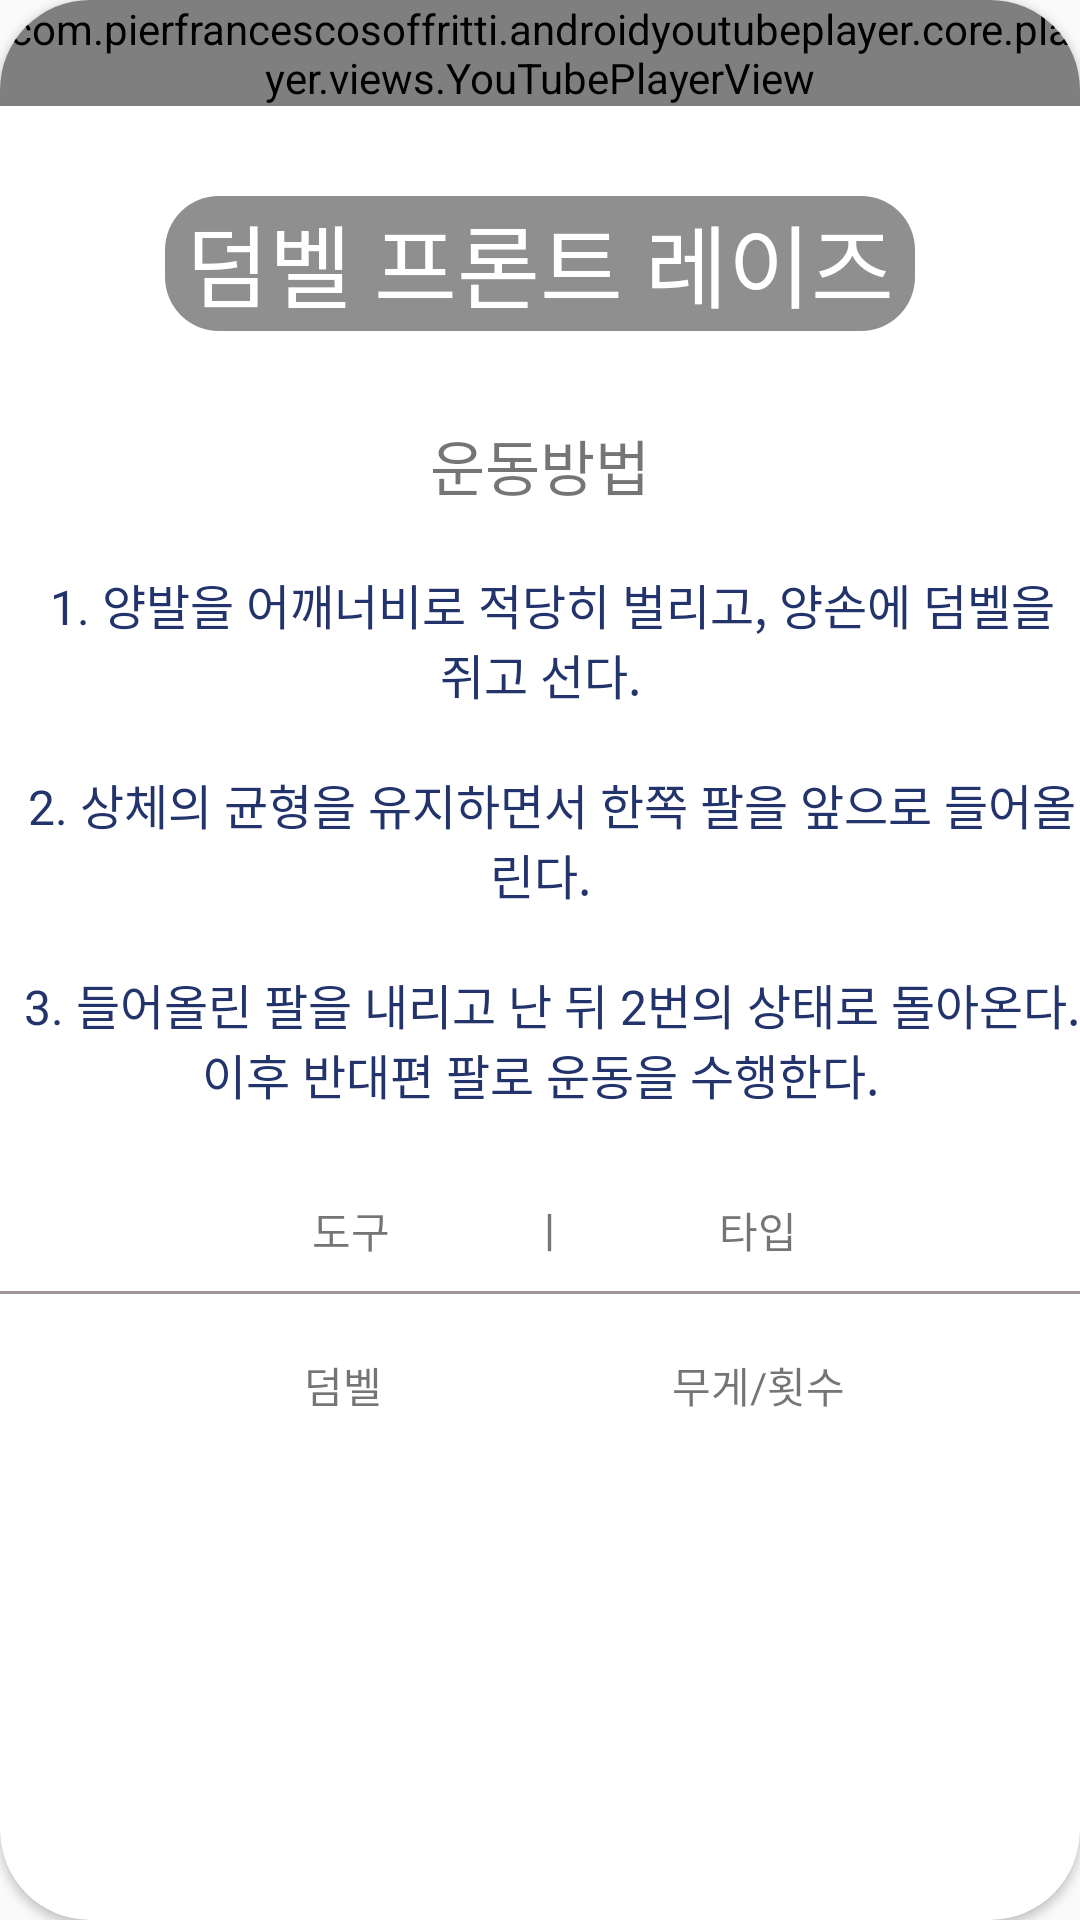

This screen was rendered from an Android layout file. Write that file and the resources it references.
<!-- AndroidManifest.xml: application theme Theme.Health_App -->
<!-- res/layout/activity_top10.xml -->
<?xml version="1.0" encoding="utf-8"?>
<androidx.cardview.widget.CardView xmlns:android="http://schemas.android.com/apk/res/android"
    xmlns:app="http://schemas.android.com/apk/res-auto"
    xmlns:tools="http://schemas.android.com/tools"
    android:layout_width="match_parent"
    android:layout_height="match_parent"
    android:layout_margin="30dp"
    app:cardCornerRadius="30dp">
    <ImageView
        android:scaleType="centerCrop"
        android:layout_marginTop="60dp"
        android:layout_width="match_parent"
        android:layout_height="match_parent"
        android:src="@drawable/bg"/>
    <LinearLayout
        android:layout_width="wrap_content"
        android:layout_height="wrap_content"
        android:orientation="vertical">

        <com.pierfrancescosoffritti.androidyoutubeplayer.core.player.views.YouTubePlayerView
            android:layout_width="wrap_content"
            android:layout_height="wrap_content"
            app:videoId="m0ddyws4VL4" />

        <TextView
            android:textColor="@color/white"
            android:layout_marginTop="30dp"
            android:layout_gravity="center_horizontal"
            android:layout_width="250dp"
            android:layout_height="45dp"
            android:text="덤벨 프론트 레이즈"
            android:textAlignment="center"
            android:textSize="30dp"
            android:background="@drawable/textview"/>



        <TextView
            android:layout_marginTop="30dp"
            android:layout_gravity="center"
            android:layout_width="wrap_content"
            android:layout_height="wrap_content"
            android:text="운동방법"
            android:textSize="20dp"/>

        <TextView
            android:layout_width="wrap_content"
            android:layout_height="wrap_content"
            android:layout_marginTop="20dp"
            android:gravity="center_horizontal"
            android:text="  1. 양발을 어깨너비로 적당히 벌리고, 양손에 덤벨을 쥐고 선다."
            android:textSize="16dp"
            android:textColor="#23346C"
            />

        <TextView

            android:layout_width="wrap_content"
            android:layout_height="wrap_content"
            android:layout_marginTop="20dp"
            android:gravity="center"
            android:text="  2. 상체의 균형을 유지하면서 한쪽 팔을 앞으로 들어올린다."
            android:textSize="16dp"
            android:textColor="#23346C" />

        <TextView

            android:layout_width="wrap_content"
            android:layout_height="wrap_content"
            android:layout_marginTop="20dp"
            android:gravity="center"
            android:text="  3. 들어올린 팔을 내리고 난 뒤 2번의 상태로 돌아온다.이후 반대편 팔로 운동을 수행한다."
            android:textSize="16dp"
            android:textColor="#23346C" />


        <TextView
            android:layout_marginTop="30dp"
            android:layout_gravity="center"
            android:text="               도구              ㅣ               타입            "
            android:layout_width="wrap_content"
            android:layout_height="wrap_content"/>

        <View
            android:layout_marginTop="10dp"
            android:background="#9F9696"
            android:layout_width="wrap_content"
            android:layout_height="1dp"/>

        <TextView
            android:layout_marginTop="20dp"
            android:layout_gravity="center"
            android:text="                   덤벨                             무게/횟수            "
            android:layout_width="wrap_content"
            android:layout_height="wrap_content"/>





    </LinearLayout>


</androidx.cardview.widget.CardView>
<!-- resources referenced by this layout -->
<resources>
  <!-- drawable textview (drawable) -->
  <?xml version="1.0" encoding="utf-8"?>
  <shape xmlns:android="http://schemas.android.com/apk/res/android">
      <solid android:color="#72070505"/>
      <corners
          android:topLeftRadius="18dp"
          android:topRightRadius="18dp"
          android:bottomLeftRadius="18dp"
          android:bottomRightRadius="18dp"/>
  </shape>
  <style name="Theme.Health_App" parent="Theme.AppCompat.Light">
          
  
  
          <item name="colorPrimary">@color/purple_500</item>
          <item name="colorPrimaryVariant">@color/purple_700</item>
          <item name="colorOnPrimary">@color/white</item>
          
          <item name="colorSecondary">@color/teal_200</item>
          <item name="colorSecondaryVariant">@color/teal_700</item>
          <item name="colorOnSecondary">@color/black</item>
          
          <item name="android:statusBarColor" tools:targetApi="l">?attr/colorPrimaryVariant</item>
          
  
          <item name="windowActionBar">false</item>
          <item name="windowNoTitle">true</item>
      </style>
  <!-- not gathered from this repository: default colours our renderer supplied (Android Studio template values) -->
  <color name="purple_500">#FF6200EE</color>
  <color name="purple_700">#FF3700B3</color>
  <color name="teal_200">#FF03DAC5</color>
  <color name="teal_700">#FF018786</color>
  <color name="black">#FF000000</color>
  <color name="white">#FFFFFFFF</color>
</resources>
